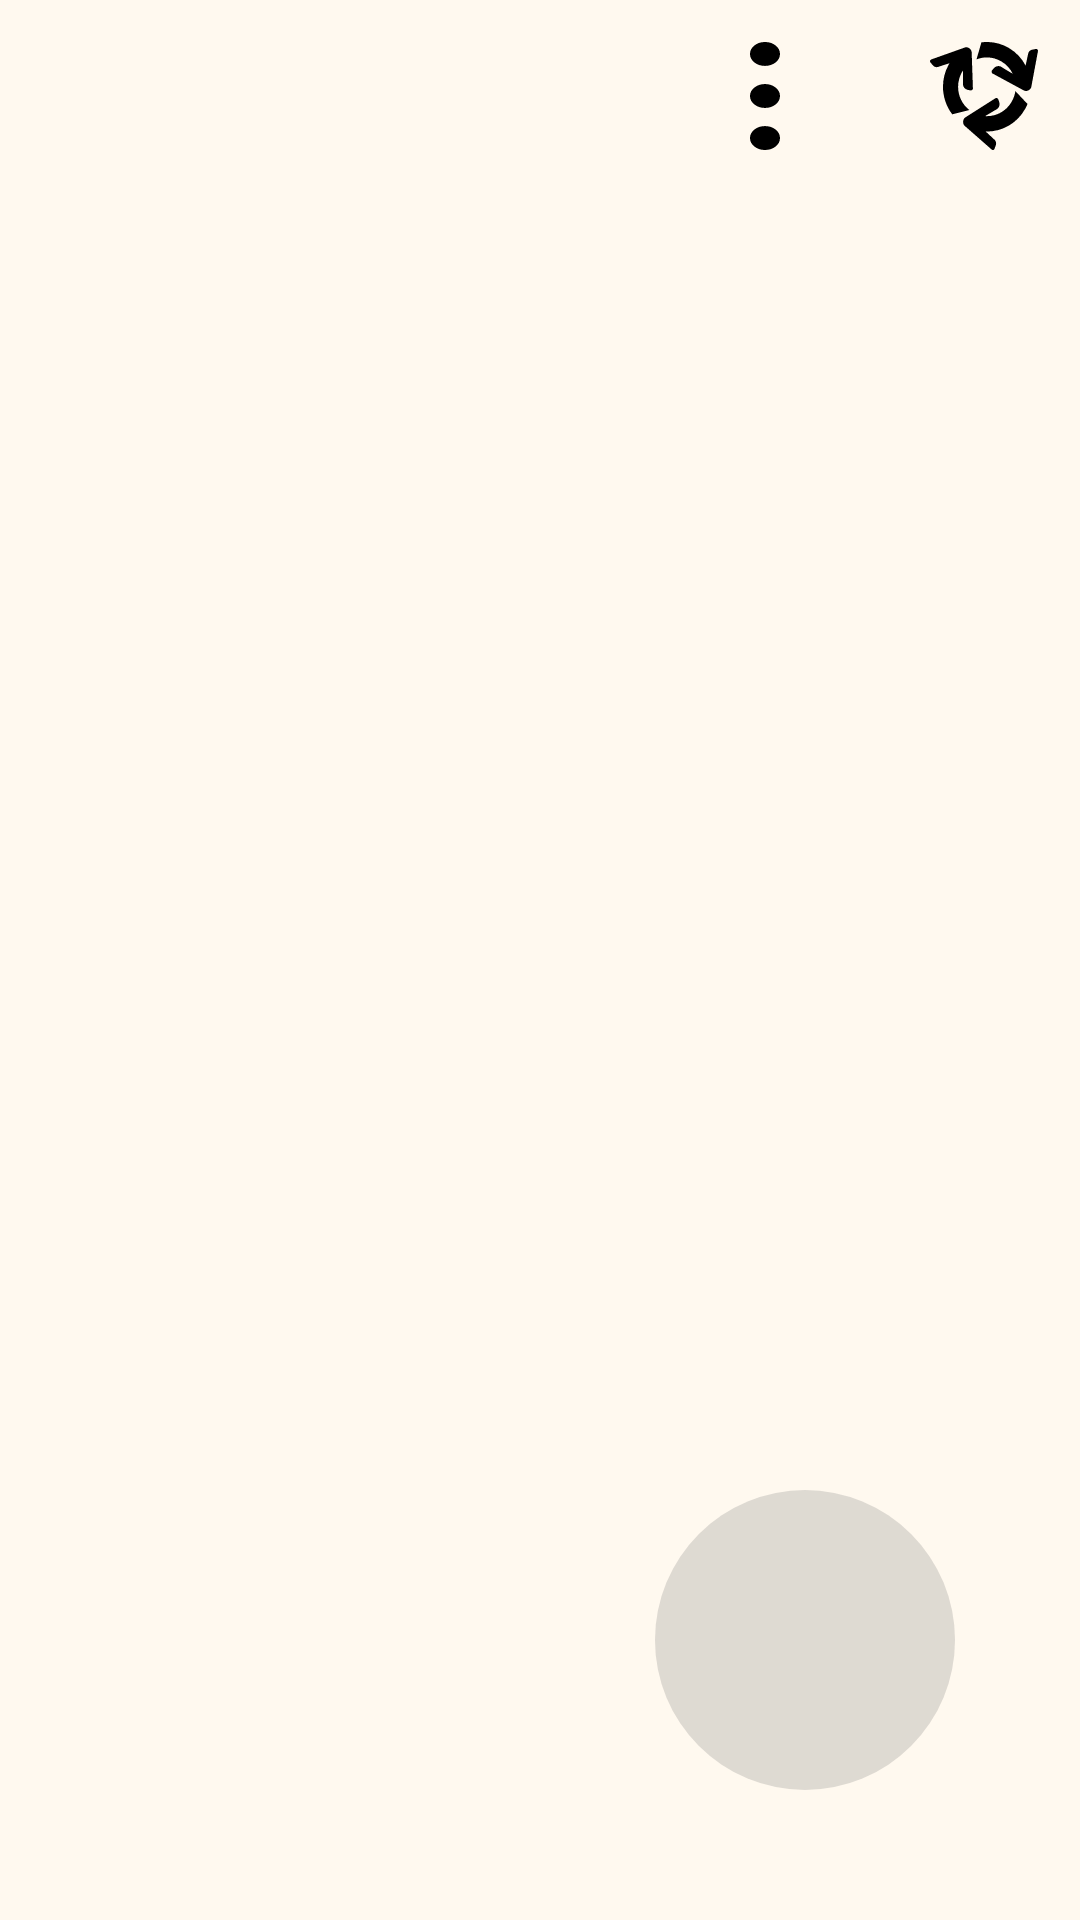

Here is an Android app screen rendered from its layout file. Give the layout XML and the strings, colors and styles it references.
<!-- AndroidManifest.xml: application theme Theme.Kuai_Notes_Project -->
<!-- res/layout/activity_memo_board.xml -->
<?xml version="1.0" encoding="utf-8"?>
<androidx.constraintlayout.widget.ConstraintLayout xmlns:android="http://schemas.android.com/apk/res/android"
    xmlns:app="http://schemas.android.com/apk/res-auto"
    xmlns:tools="http://schemas.android.com/tools"
    android:id="@+id/main"
    android:layout_width="match_parent"
    android:layout_height="match_parent"
    android:background="#FFF9EF"
    tools:context=".Memo_Board">

    <LinearLayout
        android:id="@+id/linearLayout"
        android:layout_width="match_parent"
        android:layout_height="match_parent"
        android:layout_marginTop="91dp"
        android:orientation="vertical">

        <androidx.recyclerview.widget.RecyclerView
            android:id="@+id/Recycler_MemoBoard"
            android:layout_width="match_parent"
            android:layout_height="match_parent" />


    </LinearLayout>

    <com.google.android.material.floatingactionbutton.FloatingActionButton
        android:id="@+id/floatingActionButton"
        android:layout_width="wrap_content"
        android:layout_height="wrap_content"
        android:clickable="true"
        android:focusable="true"
        android:onClick="Go_To_Add_New_Note"
        app:backgroundTint="#3B737272"
        app:fabCustomSize="100dp"
        app:layout_constraintBottom_toBottomOf="parent"
        app:layout_constraintEnd_toEndOf="parent"
        app:layout_constraintStart_toStartOf="parent"
        app:layout_constraintTop_toTopOf="parent"
        app:layout_constraintVertical_bias="0.92"
        app:layout_constraintHorizontal_bias="0.84"
        app:maxImageSize="85dp"
        app:shapeAppearanceOverlay="@style/CircularShapeStyle"
        app:srcCompat="@drawable/cruz_add_note"
        app:tint="@color/white"
        android:outlineAmbientShadowColor="@color/transparent"
        android:outlineSpotShadowColor="@color/transparent"

        />
    <Button
        android:id="@+id/button_Config"
        android:layout_width="36dp"
        android:layout_height="36dp"
        android:layout_marginRight="14dp"
        android:layout_marginTop="14dp"
        android:background="@drawable/recycler_logo_icon_4"
        android:backgroundTintMode="multiply"
        app:layout_constraintEnd_toEndOf="parent"
        app:layout_constraintTop_toTopOf="parent" />

    <Button
        android:id="@+id/button_aux"
        android:layout_width="10dp"
        android:layout_height="36dp"
        android:layout_marginRight="100dp"
        android:layout_marginTop="14dp"
        android:background="@drawable/option_icon"
        android:backgroundTintMode="multiply"
        app:layout_constraintEnd_toEndOf="parent"
        app:layout_constraintTop_toTopOf="parent" />
    

</androidx.constraintlayout.widget.ConstraintLayout>
<!-- resources referenced by this layout -->
<resources>
  <color name="transparent">#008F8F8F</color>
  <color name="white">#FFFFFFFF</color>
  <!-- drawable option_icon (drawable) -->
  <vector xmlns:android="http://schemas.android.com/apk/res/android"
      android:width="31.29dp"
      android:height="141.29dp"
      android:viewportWidth="31.29"
      android:viewportHeight="141.29">
    <path
        android:pathData="M15.64,15.64m-7.86,0a7.86,7.86 0,1 1,15.72 0a7.86,7.86 0,1 1,-15.72 0"
        android:strokeWidth="15.565"
        android:fillColor="#00000000"
        android:strokeColor="#000000"/>
    <path
        android:pathData="M15.64,70.64m-7.86,0a7.86,7.86 0,1 1,15.72 0a7.86,7.86 0,1 1,-15.72 0"
        android:strokeWidth="15.565"
        android:fillColor="#00000000"
        android:strokeColor="#000000"/>
    <path
        android:pathData="M15.64,125.64m-7.86,0a7.86,7.86 0,1 1,15.72 0a7.86,7.86 0,1 1,-15.72 0"
        android:strokeWidth="15.565"
        android:fillColor="#00000000"
        android:strokeColor="#000000"/>
  </vector>
  <!-- drawable recycler_logo_icon_4: vector/xml drawable (drawable, 2132 chars, omitted) -->
  <style name="CircularShapeStyle" parent="ShapeAppearance.MaterialComponents.SmallComponent">
          <item name="cornerFamily">rounded</item>
          <item name="cornerSize">50%</item>
          <item name="android:layout_gravity">center</item>
          <item name="android:gravity">center</item>
          <item name="sizePercent">10</item>
          <item name="android:shadowColor">#00FFFFFF</item>
          <item name="color">#00AFAFAF</item>
          <item name="android:shadowRadius">@null</item>
  
  
  
  
  
  
      </style>
  <style name="Theme.Kuai_Notes_Project" parent="Base.Theme.Kuai_Notes_Project">
  
          
  
          <item name="android:navigationBarColor">#BFFBE4CC</item>
  
          
  
  
  
  
  
  
  
      </style>
  <style name="Base.Theme.Kuai_Notes_Project" parent="Theme.Material3.DayNight.NoActionBar">
          
          
  
      
  
      
      <item name="colorPrimary">#9E9E9E</item>
          
      <item name="colorButtonNormal">@color/white_bamboo</item>
          <item name="colorAccent">@color/green_dark_cha</item>
      <item name="android:colorBackground">@color/white_softy_1</item>
      <item name="colorOnPrimary">@color/gray_light_2</item>
      <item name="textAppearanceButton">@color/white</item>
  
  
  
      <item name="actionBarItemBackground">@color/teal_200</item>
      <item name="colorSecondary">@color/teal_200</item>
      <item name="colorSecondaryVariant">@color/teal_700</item>
      <item name="colorOnSecondary">@color/black</item>
  
  
          
          <item name="android:windowLightStatusBar">true</item>
  
          <item name="android:actionBarDivider">@color/light_brown_natural_trans</item>
          <item name="android:statusBarColor">#BFF2DCC5</item>
          <item name="android:titleTextColor">@color/light_brown_natural_trans</item>
          <item name="android:navigationBarColor">@color/light_brown_natural_trans</item>
  
  
  
          <item name="android:windowLightNavigationBar">true</item>
          
  
  
  
  
  
      
      
      
      
      
      
      
      
  </style>
  <color name="white_bamboo">#FFF1EBE1</color>
  <color name="white_softy_1">#FFF7F2F7</color>
  <color name="gray_light_2">#FF888B8E</color>
  <color name="teal_200">#FF03DAC5</color>
  <color name="teal_700">#FF018786</color>
  <color name="black">#FF000000</color>
  <color name="light_brown_natural_trans">#BFCEB7A1</color>
</resources>
